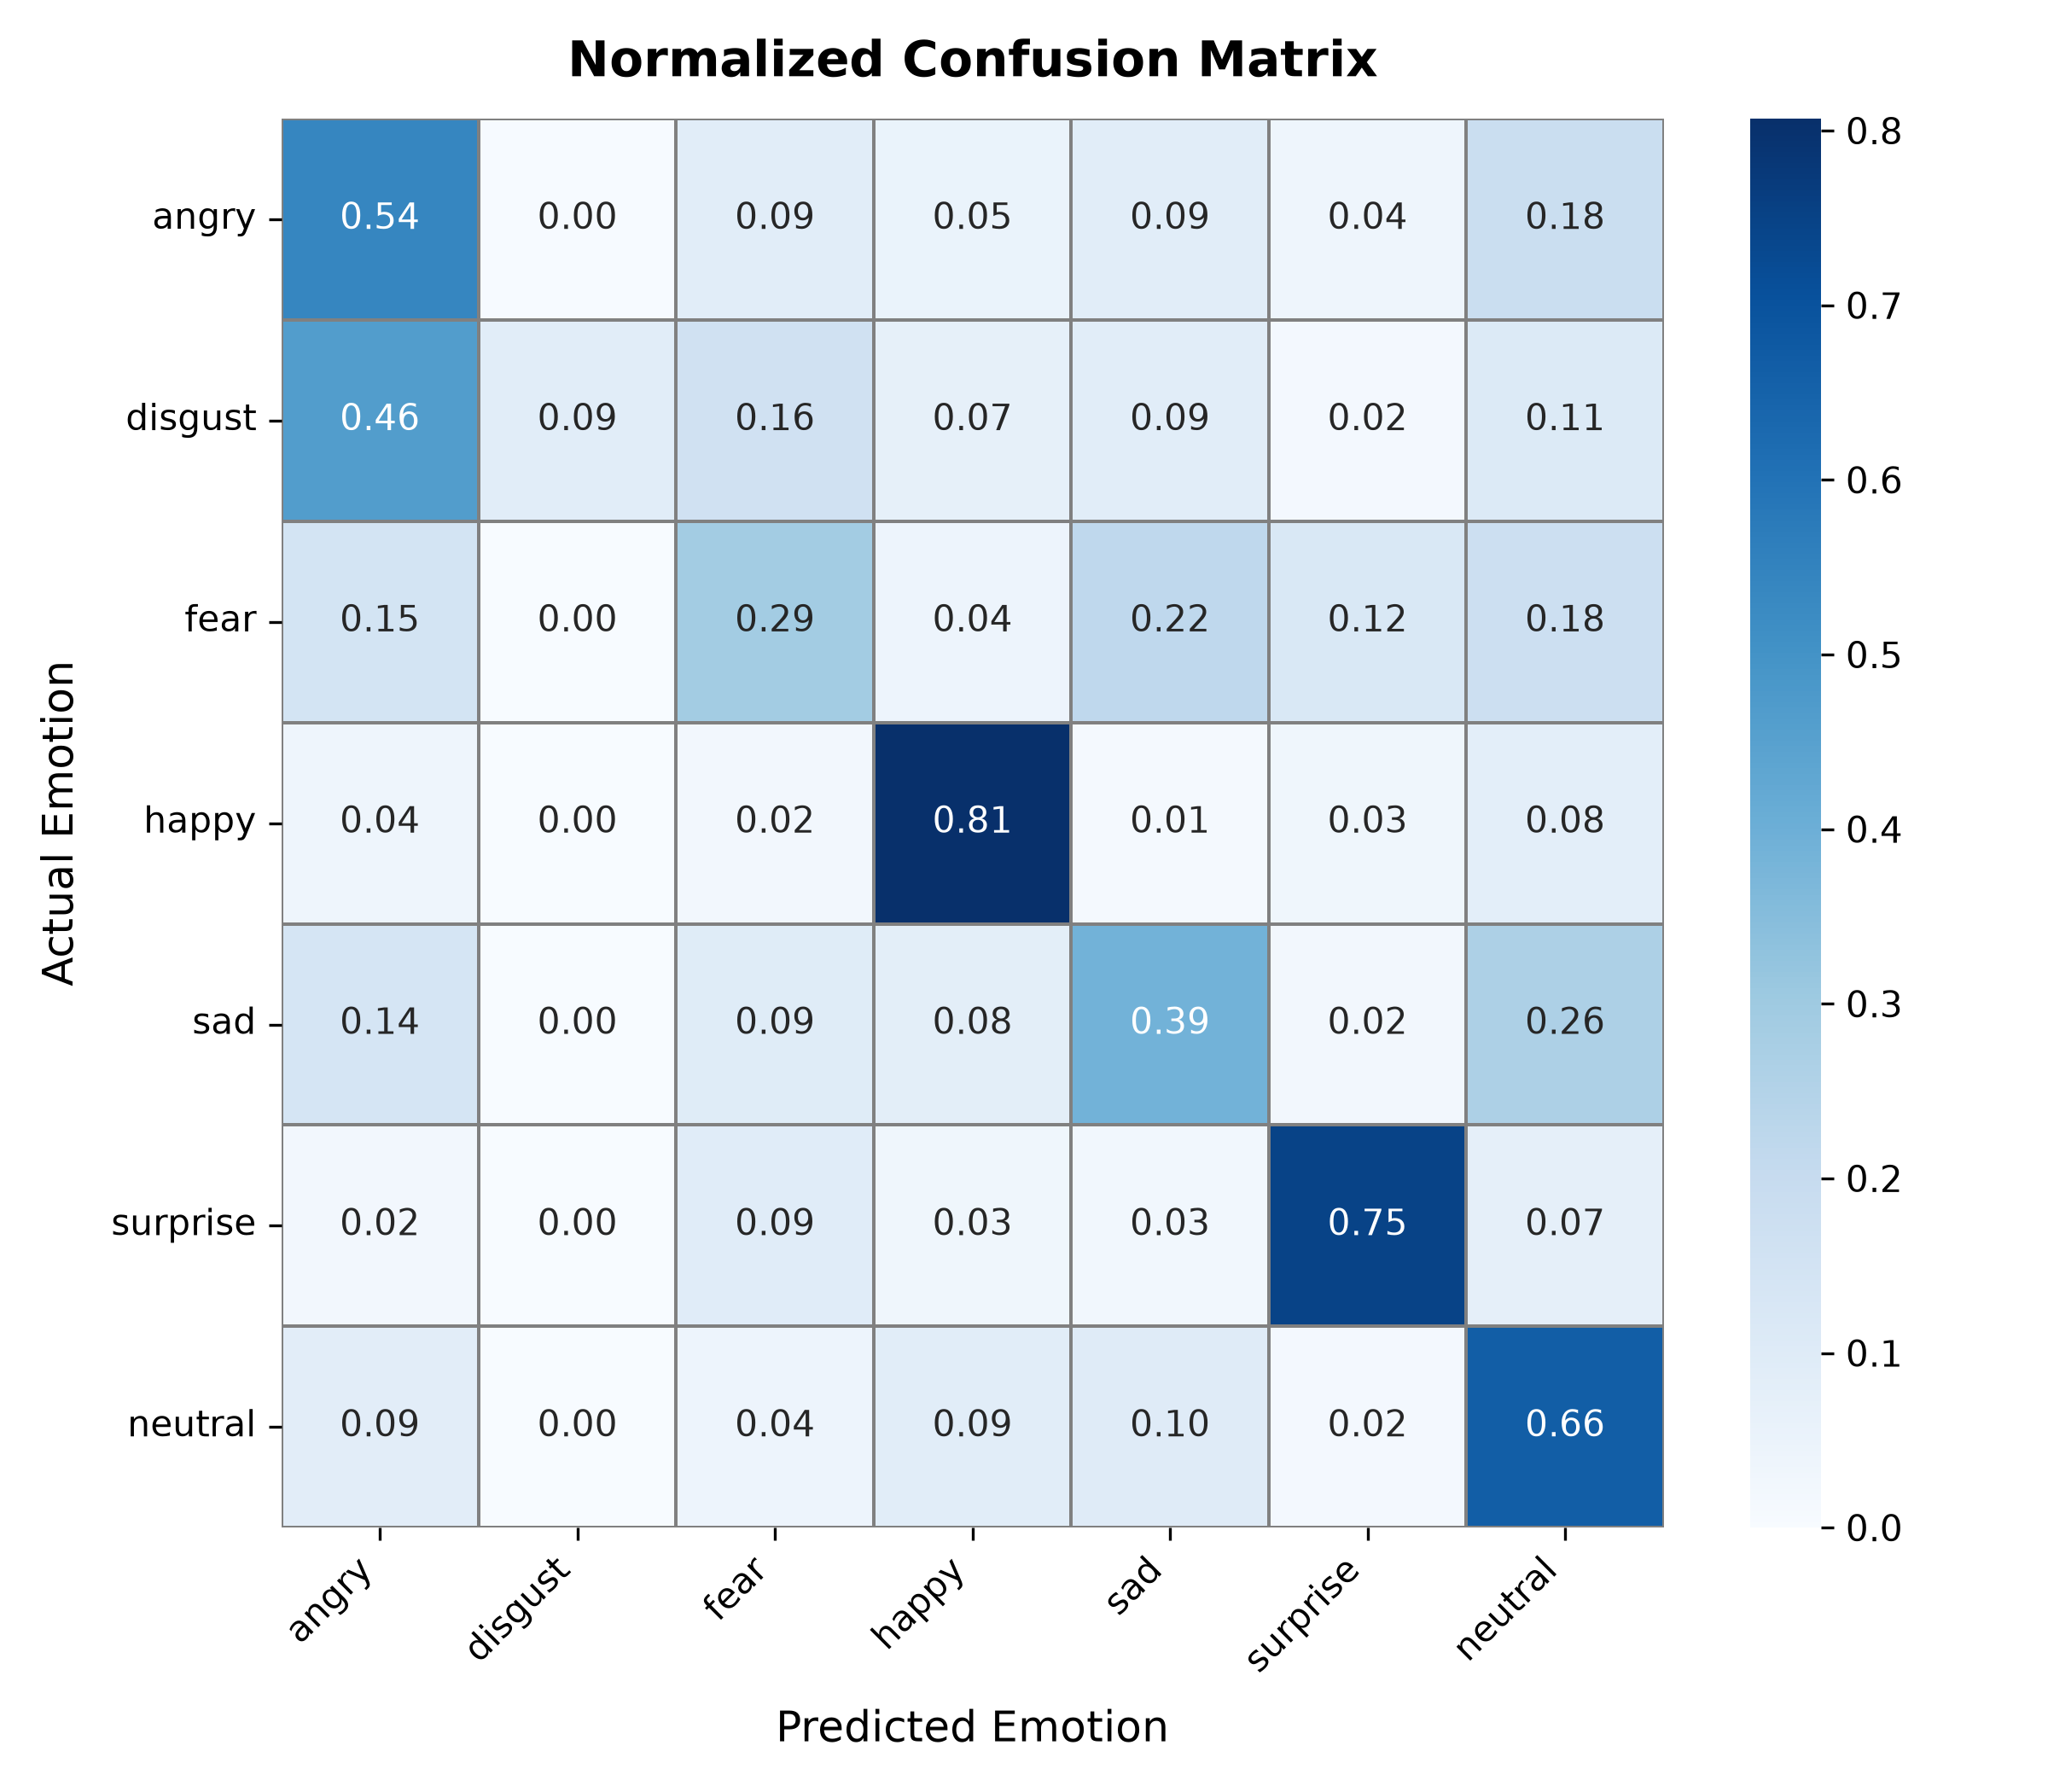

The file beside this chart, header and first rows:
actual, angry, disgust, fear, happy, sad, surprise, neutral
angry, 0.5396, 0.004283, 0.08994, 0.05353, 0.08994, 0.03854, 0.1842
disgust, 0.4643, 0.08929, 0.1607, 0.07143, 0.08929, 0.01786, 0.1071
fear, 0.1452, 0.002016, 0.2923, 0.04234, 0.2198, 0.121, 0.1774
happy, 0.03911, 0.0, 0.02458, 0.8067, 0.01453, 0.03464, 0.08045
sad, 0.1409, 0.0, 0.09495, 0.08423, 0.3905, 0.0245, 0.2649
surprise, 0.0241, 0.0, 0.09157, 0.03373, 0.02651, 0.7494, 0.0747
neutral, 0.08731, 0.0, 0.04283, 0.08896, 0.1005, 0.01812, 0.6623
